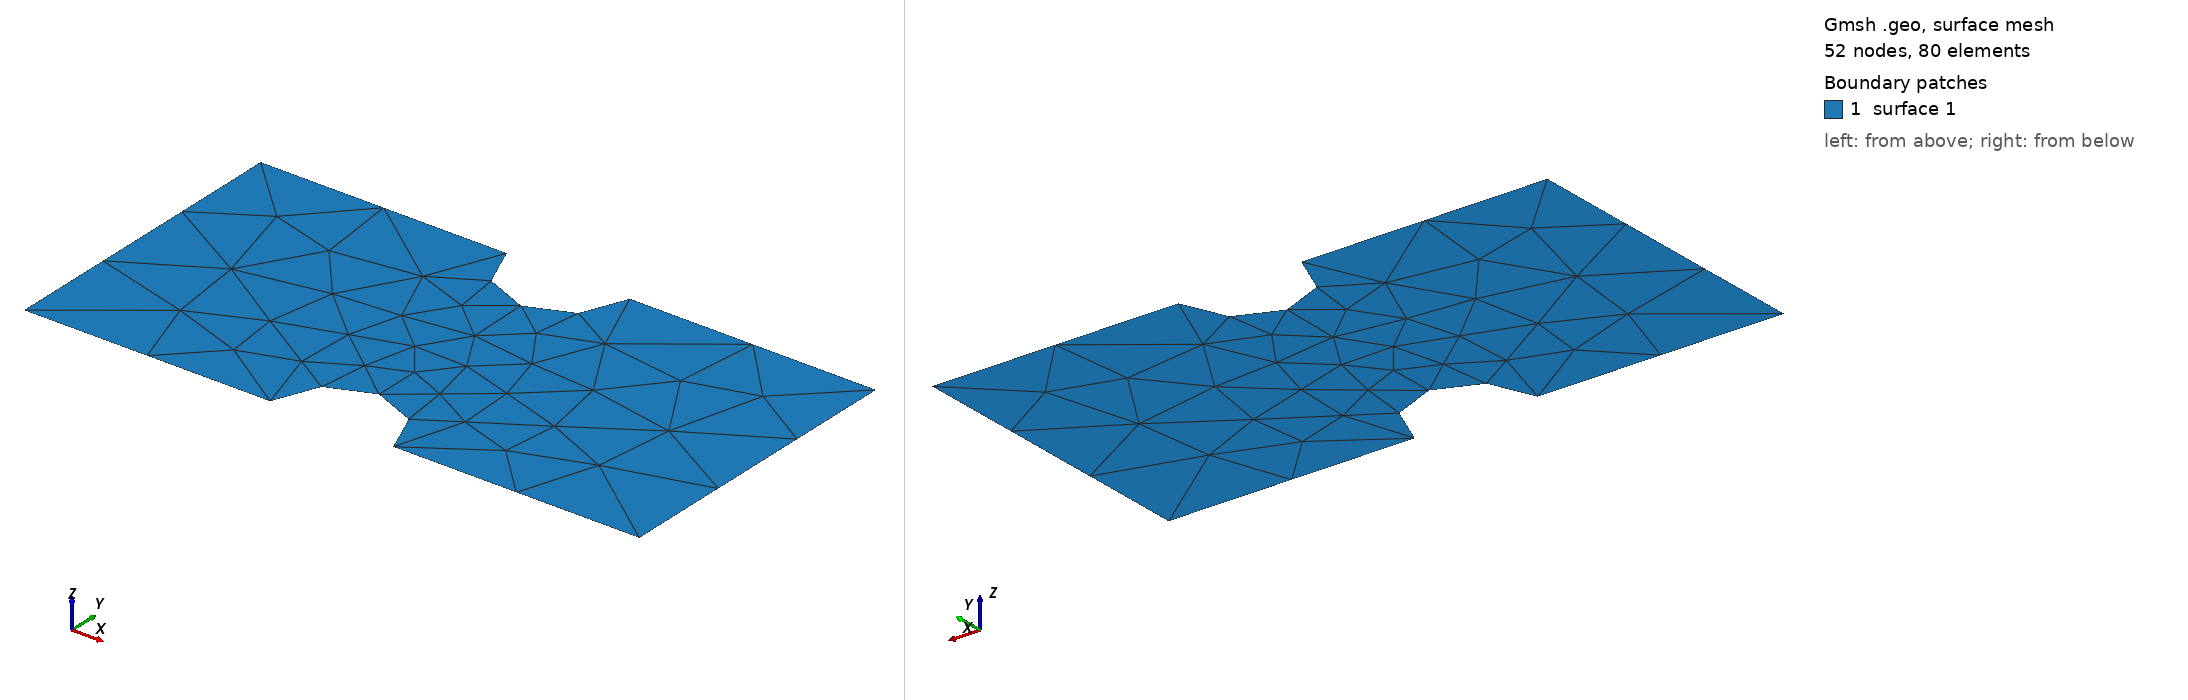

Gmsh geometry script, surface-meshed: 52 nodes, 80 surface elements. Boundary patches (legend numbers): 1 surface 1. Left view from above one corner, right view from below the opposite corner. The script declares no physical surfaces, so the legend lists its geometric surfaces. The drawing asked Gmsh for element sizes between 1% and 20% of the model's largest extent; the script's own settings can give other sizes.

=== necking_plate.geo (drawn) ===
//+
SetFactory("OpenCASCADE");
//Rectangle(1) = {0, 0, 0, 2.5, 0.41, 0};
Point(1) = {0.0, 0.0, 0.0, 1.0};
Point(2) = {0.4, 0.0, 0.0, 1.0};
Point(3) = {0.6, 0.0, 0.0, 1.0};
Point(4) = {1.0, 0.0, 0.0, 1.0};
Point(5) = {0.0, 0.5, 0.0, 1.0};
Point(6) = {0.4, 0.5, 0.0, 1.0};
Point(7) = {0.6, 0.5, 0.0, 1.0};
Point(8) = {1.0, 0.5, 0.0, 1.0};

Point(9) = {0.5, 0.0, 0.0, 1.0};
Point(10) = {0.5, 0.5, 0.0, 1.0};

Point(11) = {0.5, 0.1, 0.0, 1.0};
Point(12) = {0.5, 0.4, 0.0, 1.0};

Line(1) = {1, 2};
Line(2) = {3, 4};
Line(3) = {4, 8};
Line(4) = {8, 7};
Line(5) = {6, 5};
Line(6) = {5, 1};
//Line Loop(1) = {1, 2, 3, 4};

//LH edge of circle
//Point(5) = {0.15, 0.2, 0, 0.1};
//C
//Point(6) = {0.2, 0.2, 0, 0.1};
//RH edge of circle
//Point(7) = {0.25, 0.2, 0, 0.1};
//Upper meeting pt of flag with pole: REFINE near here
//Point(8) = {0.248989795, 0.21, 0, 0.1};
//Lower meeting pt of flag with pole: REFINE near here
//Point(9) = {0.248989795, 0.19, 0, 0.1};
//Corner of the flag above A : REFINE near here
//Point(10) = {0.6, 0.21, 0, 0.1};
//Corner of the flag below A: REFINE near here
//Point(11) = {0.6, 0.19, 0, 0.1};
//Circle(5) = {5, 6, 7};
//Circle(6) = {7, 6, 5};
//Line(7) = {8, 10};
//Line(8) = {10, 11};
//Line(9) = {11, 9};
//Line Loop(2) = {5, 6};
//Line Loop(2) = {5, 6};
//Line Loop(3) = {7, 8, 9};
//Have to `delete' the point C?
//Delete{Point{6};}

//Circle(7) = {0.5, 0.0, 0.0, 0.1, 0, Pi};
Circle(7) = {2, 9, 11};
Circle(9) = {11, 9, 3};

//Circle(8) = {0.5, 0.5, 0.0, 0.1, Pi, 2*Pi};
Circle(8) = {7, 10, 12};
Circle(10) = {12, 10, 6};

//Line Loop(2) = {5};

//Curve Loop(1) = {1, 7, 2, 3, 4, 8, 5, 6}; // using the 6-argument circle
Curve Loop(1) = {1, 7, 9, 2, 3, 4, 8, 10, 5, 6};

//Plane Surface(1) = {1, 2};
Plane Surface(1) = {1};

Delete{Point{9};}
Delete{Point{10};}

//gmsh -2 -clscale 0.02 -o necking_plate_clscale0.02.msh necking_plate.geo
